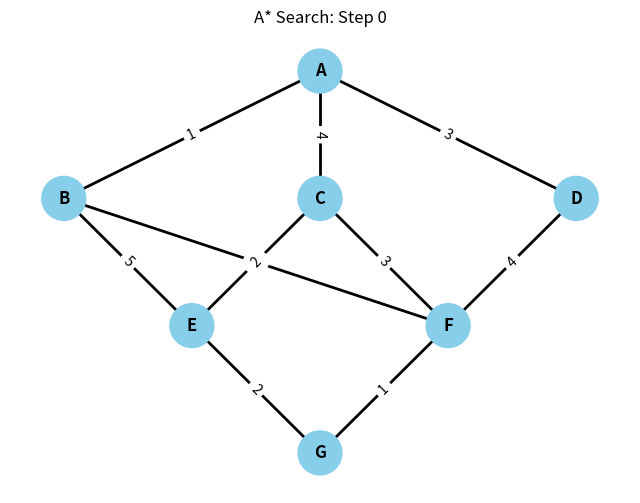
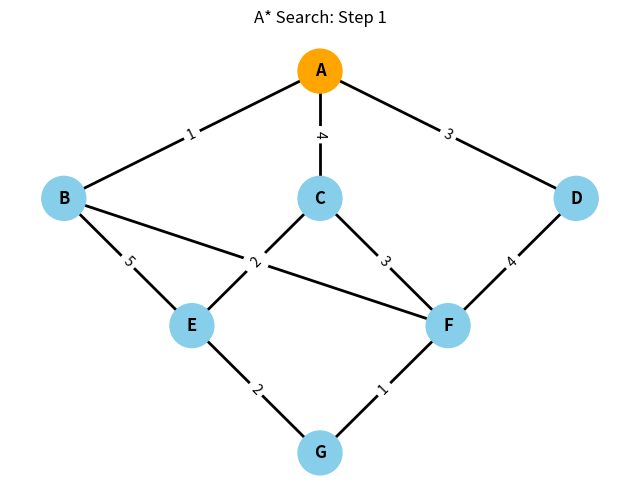
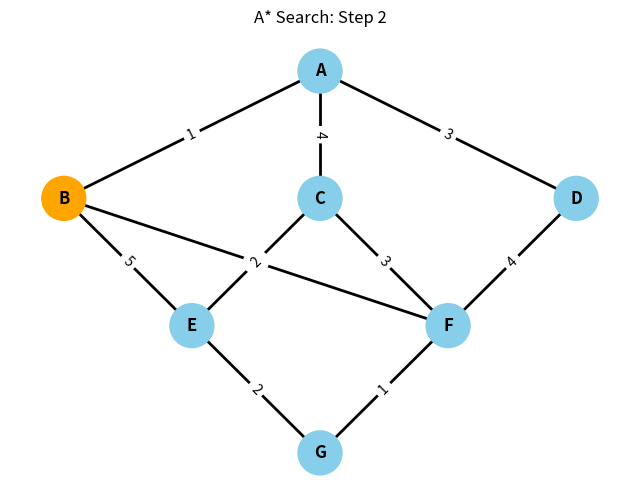
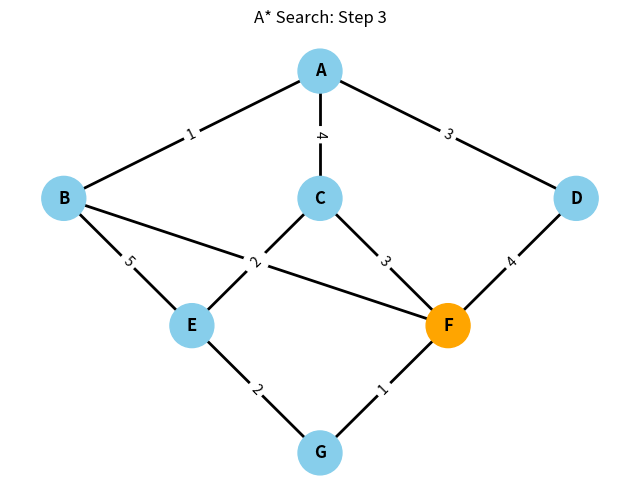
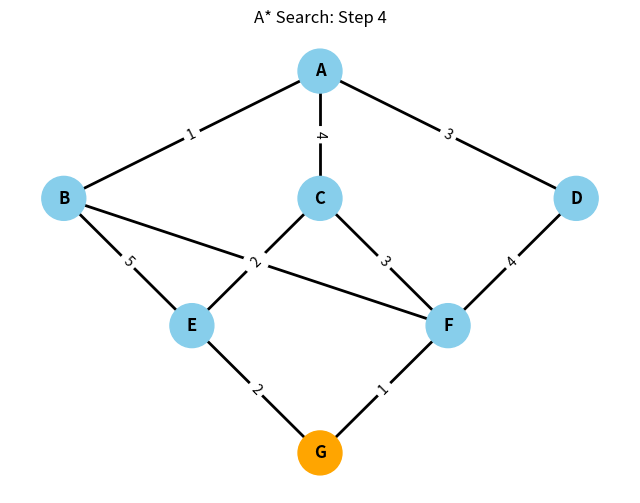
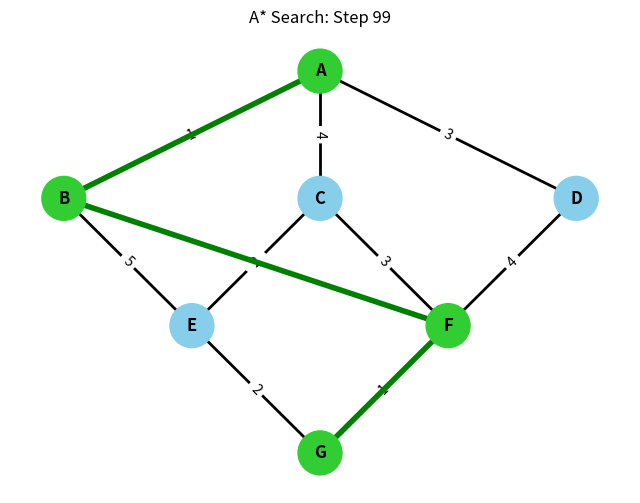

Recreate these plots in Python, in order.
import networkx as nx
import matplotlib.pyplot as plt
import heapq

graph = {
    'A': [('B', 1), ('C', 4), ('D', 3)],
    'B': [('A', 1), ('E', 5), ('F', 2)],
    'C': [('A', 4), ('E', 2), ('F', 3)],
    'D': [('A', 3), ('F', 4)],
    'E': [('B', 5), ('C', 2), ('G', 2)],
    'F': [('B', 2), ('C', 3), ('D', 4), ('G', 1)],
    'G': [('E', 2), ('F', 1)]
}

heuristic = {'A': 7, 'B': 6, 'C': 4, 'D': 5, 'E': 3, 'F': 1, 'G': 0}

pos = {
    'A': (2, 4), 'B': (0, 2), 'C': (2, 2), 'D': (4, 2),
    'E': (1, 0), 'F': (3, 0), 'G': (2, -2)
}

G = nx.Graph()
for node in graph:
    for neigh, cost in graph[node]:
        G.add_edge(node, neigh, weight=cost)


def draw_graph(current=None, path=None, step=0):
    plt.figure(figsize=(8, 6))
    node_colors = []

    for n in G.nodes():
        if path and n in path:
            node_colors.append("limegreen")
        elif n == current:
            node_colors.append("orange")
        else:
            node_colors.append("skyblue")

    nx.draw_networkx_nodes(G, pos, node_color=node_colors, node_size=1000)
    nx.draw_networkx_labels(G, pos, font_size=12, font_weight='bold')
    nx.draw_networkx_edges(G, pos, width=2)

    edge_labels = nx.get_edge_attributes(G, 'weight')
    nx.draw_networkx_edge_labels(G, pos, edge_labels=edge_labels)

    if path is not None:
        edges = [(path[i], path[i + 1]) for i in range(len(path) - 1)]
        nx.draw_networkx_edges(G, pos, edgelist=edges, edge_color='green', width=4)

    plt.title(f"A* Search: Step {step}")
    plt.axis('off')
    plt.savefig(f"step_{step}.png")
    plt.show()


draw_graph(step=0)


def astar(start, goal):
    pq = [(heuristic[start], 0, start, [start])]
    visited = {}
    step = 1

    while pq:
        f, g, node, path = heapq.heappop(pq)

        print("-----------------------------------")
        print("Expanded:", node)
        print("g =", g)
        print("h =", heuristic[node])
        print("f =", f)

        draw_graph(current=node, step=step)
        step += 1

        if node == goal:
            return path, g

        if node in visited and visited[node] <= g:
            continue

        visited[node] = g

        for neigh, cost in graph[node]:
            new_g = g + cost
            new_f = new_g + heuristic[neigh]
            heapq.heappush(pq, (new_f, new_g, neigh, path + [neigh]))
            print(f"{neigh}: g={new_g}, h={heuristic[neigh]}, f={new_f}")

    return None, None


path, cost = astar('A', 'G')

print("\nOptimal Path:", path)
print("Total Cost:", cost)

draw_graph(path=path, step=99)
